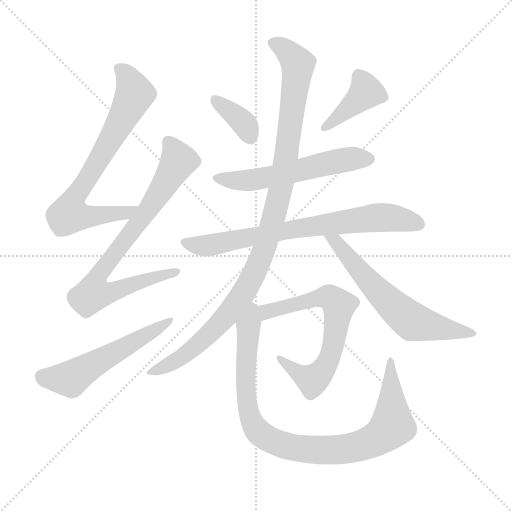
t = 0.00 s
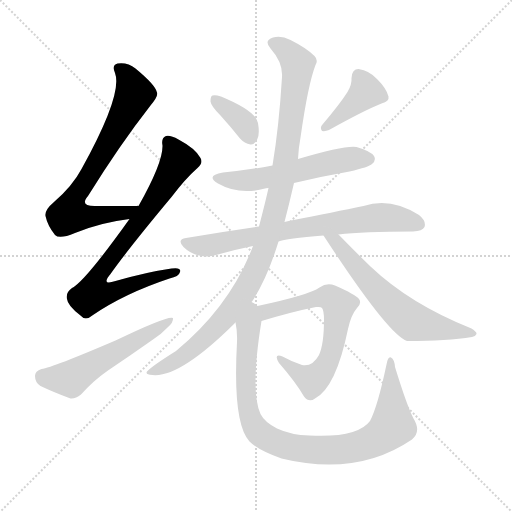
t = 1.77 s
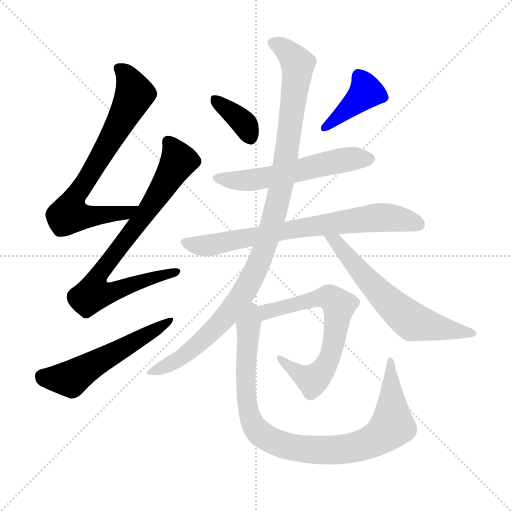
t = 3.53 s
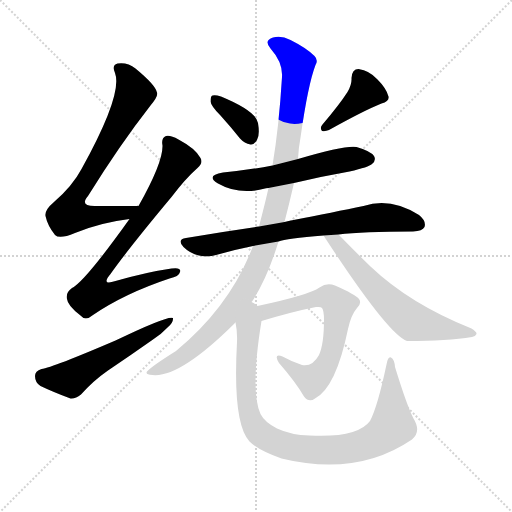
t = 5.30 s
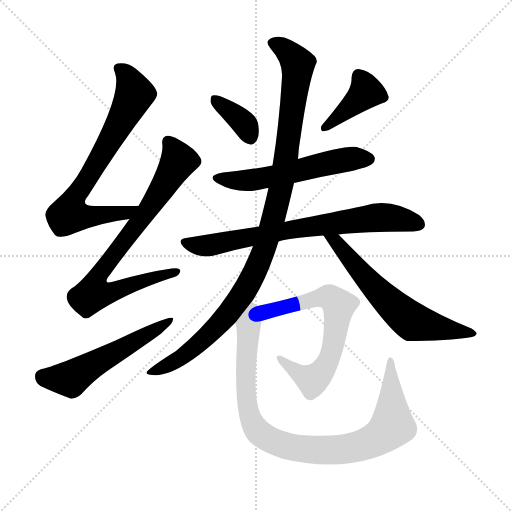
t = 7.06 s
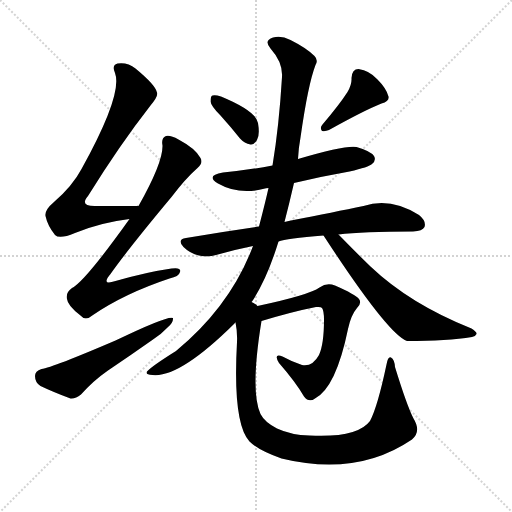
t = 8.83 s

The animated SVG that drew these frames (rendered in a browser with its animation timeline set to each time). Animation: 11 CSS @keyframes rules; one cycle of 8.82 s.

<svg version="1.1" viewBox="0 0 1024 1024" xmlns="http://www.w3.org/2000/svg">
  <g stroke="lightgray" stroke-dasharray="1,1" stroke-width="1" transform="scale(4, 4)">
    <line x1="0" y1="0" x2="256" y2="256"></line>
    <line x1="256" y1="0" x2="0" y2="256"></line>
    <line x1="128" y1="0" x2="128" y2="256"></line>
    <line x1="0" y1="128" x2="256" y2="128"></line>
  </g>
<g transform="scale(1, -1) translate(0, -900)">
   <style type="text/css">
    @keyframes keyframes0 {
      from {
       stroke: blue;
       stroke-dashoffset: 724;
       stroke-width: 128;
       }
       70% {
       animation-timing-function: step-end;
       stroke: blue;
       stroke-dashoffset: 0;
       stroke-width: 128;
       }
       to {
       stroke: black;
       stroke-width: 1024;
       }
       }
       #make-me-a-hanzi-animation-0 {
         animation: keyframes0 0.839193s both;
         animation-delay: 0.000000s;
         animation-timing-function: linear;
       }
    @keyframes keyframes1 {
      from {
       stroke: blue;
       stroke-dashoffset: 786;
       stroke-width: 128;
       }
       72% {
       animation-timing-function: step-end;
       stroke: blue;
       stroke-dashoffset: 0;
       stroke-width: 128;
       }
       to {
       stroke: black;
       stroke-width: 1024;
       }
       }
       #make-me-a-hanzi-animation-1 {
         animation: keyframes1 0.889648s both;
         animation-delay: 0.839193s;
         animation-timing-function: linear;
       }
    @keyframes keyframes2 {
      from {
       stroke: blue;
       stroke-dashoffset: 546;
       stroke-width: 128;
       }
       64% {
       animation-timing-function: step-end;
       stroke: blue;
       stroke-dashoffset: 0;
       stroke-width: 128;
       }
       to {
       stroke: black;
       stroke-width: 1024;
       }
       }
       #make-me-a-hanzi-animation-2 {
         animation: keyframes2 0.694336s both;
         animation-delay: 1.728841s;
         animation-timing-function: linear;
       }
    @keyframes keyframes3 {
      from {
       stroke: blue;
       stroke-dashoffset: 361;
       stroke-width: 128;
       }
       54% {
       animation-timing-function: step-end;
       stroke: blue;
       stroke-dashoffset: 0;
       stroke-width: 128;
       }
       to {
       stroke: black;
       stroke-width: 1024;
       }
       }
       #make-me-a-hanzi-animation-3 {
         animation: keyframes3 0.543783s both;
         animation-delay: 2.423177s;
         animation-timing-function: linear;
       }
    @keyframes keyframes4 {
      from {
       stroke: blue;
       stroke-dashoffset: 399;
       stroke-width: 128;
       }
       56% {
       animation-timing-function: step-end;
       stroke: blue;
       stroke-dashoffset: 0;
       stroke-width: 128;
       }
       to {
       stroke: black;
       stroke-width: 1024;
       }
       }
       #make-me-a-hanzi-animation-4 {
         animation: keyframes4 0.574707s both;
         animation-delay: 2.966960s;
         animation-timing-function: linear;
       }
    @keyframes keyframes5 {
      from {
       stroke: blue;
       stroke-dashoffset: 561;
       stroke-width: 128;
       }
       65% {
       animation-timing-function: step-end;
       stroke: blue;
       stroke-dashoffset: 0;
       stroke-width: 128;
       }
       to {
       stroke: black;
       stroke-width: 1024;
       }
       }
       #make-me-a-hanzi-animation-5 {
         animation: keyframes5 0.706543s both;
         animation-delay: 3.541667s;
         animation-timing-function: linear;
       }
    @keyframes keyframes6 {
      from {
       stroke: blue;
       stroke-dashoffset: 731;
       stroke-width: 128;
       }
       70% {
       animation-timing-function: step-end;
       stroke: blue;
       stroke-dashoffset: 0;
       stroke-width: 128;
       }
       to {
       stroke: black;
       stroke-width: 1024;
       }
       }
       #make-me-a-hanzi-animation-6 {
         animation: keyframes6 0.844889s both;
         animation-delay: 4.248210s;
         animation-timing-function: linear;
       }
    @keyframes keyframes7 {
      from {
       stroke: blue;
       stroke-dashoffset: 1044;
       stroke-width: 128;
       }
       77% {
       animation-timing-function: step-end;
       stroke: blue;
       stroke-dashoffset: 0;
       stroke-width: 128;
       }
       to {
       stroke: black;
       stroke-width: 1024;
       }
       }
       #make-me-a-hanzi-animation-7 {
         animation: keyframes7 1.099609s both;
         animation-delay: 5.093099s;
         animation-timing-function: linear;
       }
    @keyframes keyframes8 {
      from {
       stroke: blue;
       stroke-dashoffset: 617;
       stroke-width: 128;
       }
       67% {
       animation-timing-function: step-end;
       stroke: blue;
       stroke-dashoffset: 0;
       stroke-width: 128;
       }
       to {
       stroke: black;
       stroke-width: 1024;
       }
       }
       #make-me-a-hanzi-animation-8 {
         animation: keyframes8 0.752116s both;
         animation-delay: 6.192708s;
         animation-timing-function: linear;
       }
    @keyframes keyframes9 {
      from {
       stroke: blue;
       stroke-dashoffset: 652;
       stroke-width: 128;
       }
       68% {
       animation-timing-function: step-end;
       stroke: blue;
       stroke-dashoffset: 0;
       stroke-width: 128;
       }
       to {
       stroke: black;
       stroke-width: 1024;
       }
       }
       #make-me-a-hanzi-animation-9 {
         animation: keyframes9 0.780599s both;
         animation-delay: 6.944824s;
         animation-timing-function: linear;
       }
    @keyframes keyframes10 {
      from {
       stroke: blue;
       stroke-dashoffset: 930;
       stroke-width: 128;
       }
       75% {
       animation-timing-function: step-end;
       stroke: blue;
       stroke-dashoffset: 0;
       stroke-width: 128;
       }
       to {
       stroke: black;
       stroke-width: 1024;
       }
       }
       #make-me-a-hanzi-animation-10 {
         animation: keyframes10 1.006836s both;
         animation-delay: 7.725423s;
         animation-timing-function: linear;
       }
</style>
<path d="M 277.0 488.0 Q 276.0 489.0 274.0 488.0 Q 229.0 488.0 192.0 488.0 Q 158.0 487.0 176.0 508.0 Q 240.0 611.0 301.0 689.0 Q 317.0 708.0 314.0 715.0 Q 311.0 730.0 271.0 763.0 Q 255.0 776.0 235.0 773.0 Q 223.0 770.0 230.0 754.0 Q 246.0 712.0 163.0 562.0 Q 145.0 528.0 108.0 496.0 Q 89.0 480.0 91.0 468.0 Q 95.0 449.0 110.0 430.0 Q 119.0 421.0 150.0 434.0 Q 201.0 455.0 259.0 462.0 C 289.0 466.0 307.0 488.0 277.0 488.0 Z" fill="lightgray"></path> 
<path d="M 259.0 462.0 Q 169.0 336.0 144.0 324.0 Q 131.0 315.0 134.0 302.0 Q 135.0 289.0 161.0 269.0 Q 171.0 257.0 186.0 270.0 Q 249.0 313.0 339.0 343.0 Q 358.0 347.0 360.0 356.0 Q 363.0 366.0 343.0 363.0 Q 294.0 356.0 231.0 338.0 Q 201.0 328.0 221.0 352.0 Q 257.0 403.0 343.0 506.0 Q 371.0 543.0 395.0 564.0 Q 407.0 574.0 401.0 584.0 Q 391.0 603.0 357.0 621.0 Q 341.0 630.0 332.0 628.0 Q 322.0 624.0 325.0 609.0 Q 326.0 575.0 277.0 488.0 L 259.0 462.0 Z" fill="lightgray"></path> 
<path d="M 83.0 162.0 Q 70.0 158.0 70.0 148.0 Q 70.0 135.0 81.0 128.0 Q 106.0 116.0 141.0 103.0 Q 151.0 102.0 162.0 111.0 Q 187.0 139.0 216.0 159.0 Q 262.0 190.0 306.0 221.0 Q 324.0 233.0 335.0 245.0 Q 347.0 255.0 346.0 264.0 Q 337.0 270.0 231.0 219.0 Q 105.0 165.0 83.0 162.0 Z" fill="lightgray"></path> 
<path d="M 441.0 669.0 Q 460.0 648.0 480.0 623.0 Q 489.0 613.0 501.0 611.0 Q 508.0 610.0 514.0 620.0 Q 520.0 630.0 516.0 654.0 Q 512.0 678.0 442.0 707.0 Q 430.0 711.0 425.0 709.0 Q 421.0 708.0 421.0 697.0 Q 422.0 688.0 441.0 669.0 Z" fill="lightgray"></path> 
<path d="M 695.0 716.0 Q 679.0 691.0 645.0 651.0 Q 639.0 645.0 644.0 638.0 Q 651.0 637.0 658.0 640.0 Q 728.0 679.0 763.0 693.0 Q 779.0 697.0 777.0 707.0 Q 773.0 723.0 755.0 741.0 Q 739.0 759.0 717.0 762.0 Q 704.0 762.0 703.0 744.0 Q 704.0 731.0 695.0 716.0 Z" fill="lightgray"></path> 
<path d="M 588.0 534.0 Q 642.0 547.0 699.0 557.0 Q 738.0 566.0 744.0 572.0 Q 753.0 579.0 748.0 588.0 Q 741.0 598.0 713.0 606.0 Q 691.0 610.0 596.0 582.0 L 545.0 569.0 Q 497.0 560.0 446.0 555.0 Q 410.0 549.0 436.0 533.0 Q 478.0 509.0 530.0 523.0 Q 531.0 524.0 537.0 524.0 L 588.0 534.0 Z" fill="lightgray"></path> 
<path d="M 557.0 417.0 Q 572.0 423.0 647.0 429.0 L 677.0 431.0 Q 725.0 437.0 826.0 437.0 Q 845.0 438.0 849.0 446.0 Q 853.0 458.0 838.0 470.0 Q 781.0 506.0 727.0 488.0 Q 669.0 476.0 582.0 459.0 Q 575.0 458.0 569.0 456.0 L 518.0 447.0 Q 448.0 437.0 372.0 424.0 Q 353.0 421.0 367.0 406.0 Q 380.0 393.0 398.0 389.0 Q 417.0 385.0 432.0 390.0 Q 466.0 400.0 506.0 408.0 L 557.0 417.0 Z" fill="lightgray"></path> 
<path d="M 503.0 296.0 Q 503.0 297.0 504.0 297.0 Q 534.0 342.0 557.0 417.0 L 569.0 456.0 Q 579.0 495.0 588.0 534.0 L 596.0 582.0 Q 597.0 604.0 601.0 625.0 Q 616.0 731.0 631.0 770.0 Q 637.0 780.0 629.0 788.0 Q 613.0 804.0 581.0 820.0 Q 562.0 830.0 546.0 825.0 Q 527.0 819.0 541.0 803.0 Q 566.0 775.0 564.0 746.0 Q 558.0 647.0 545.0 569.0 L 537.0 524.0 Q 531.0 497.0 518.0 447.0 L 506.0 408.0 Q 461.0 288.0 352.0 198.0 Q 304.0 168.0 294.0 157.0 Q 290.0 151.0 305.0 150.0 Q 359.0 144.0 469.0 253.0 Q 469.0 254.0 471.0 255.0 L 503.0 296.0 Z" fill="lightgray"></path> 
<path d="M 647.0 429.0 Q 776.0 231.0 814.0 218.0 Q 895.0 218.0 944.0 226.0 Q 951.0 227.0 953.0 232.0 Q 954.0 236.0 943.0 243.0 Q 820.0 292.0 741.0 367.0 Q 710.0 397.0 677.0 431.0 C 656.0 452.0 631.0 454.0 647.0 429.0 Z" fill="lightgray"></path> 
<path d="M 523.0 258.0 Q 586.0 277.0 632.0 286.0 Q 642.0 287.0 644.0 284.0 Q 648.0 278.0 648.0 261.0 Q 648.0 212.0 638.0 190.0 Q 625.0 166.0 604.0 170.0 Q 583.0 177.0 565.0 187.0 Q 546.0 194.0 558.0 174.0 Q 592.0 135.0 608.0 107.0 Q 618.0 94.0 630.0 103.0 Q 672.0 125.0 696.0 242.0 Q 702.0 270.0 714.0 284.0 Q 724.0 294.0 718.0 302.0 Q 711.0 311.0 670.0 329.0 Q 654.0 336.0 639.0 325.0 Q 618.0 310.0 515.0 288.0 C 486.0 282.0 494.0 249.0 523.0 258.0 Z" fill="lightgray"></path> 
<path d="M 827.0 63.0 Q 814.0 88.0 790.0 166.0 Q 789.0 181.0 782.0 185.0 Q 776.0 188.0 773.0 171.0 Q 755.0 86.0 740.0 58.0 Q 715.0 24.0 619.0 29.0 Q 582.0 30.0 554.0 43.0 Q 529.0 56.0 521.0 72.0 Q 500.0 117.0 523.0 258.0 C 527.0 286.0 527.0 286.0 515.0 288.0 Q 511.0 292.0 503.0 296.0 C 483.0 318.0 467.0 285.0 471.0 255.0 Q 475.0 236.0 474.0 216.0 Q 465.0 53.0 499.0 17.0 Q 517.0 -1.0 563.0 -17.0 Q 714.0 -54.0 824.0 21.0 Q 843.0 37.0 827.0 63.0 Z" fill="lightgray"></path> 
      <clipPath id="make-me-a-hanzi-clip-0">
      <path d="M 277.0 488.0 Q 276.0 489.0 274.0 488.0 Q 229.0 488.0 192.0 488.0 Q 158.0 487.0 176.0 508.0 Q 240.0 611.0 301.0 689.0 Q 317.0 708.0 314.0 715.0 Q 311.0 730.0 271.0 763.0 Q 255.0 776.0 235.0 773.0 Q 223.0 770.0 230.0 754.0 Q 246.0 712.0 163.0 562.0 Q 145.0 528.0 108.0 496.0 Q 89.0 480.0 91.0 468.0 Q 95.0 449.0 110.0 430.0 Q 119.0 421.0 150.0 434.0 Q 201.0 455.0 259.0 462.0 C 289.0 466.0 307.0 488.0 277.0 488.0 Z" fill="lightgray"></path>
      </clipPath>
      <path clip-path="url(#make-me-a-hanzi-clip-0)" d="M 238.0 762.0 L 261.0 737.0 L 269.0 712.0 L 208.0 597.0 L 144.0 494.0 L 138.0 471.0 L 191.0 468.0 L 250.0 474.0 L 267.0 484.0 " fill="none" id="make-me-a-hanzi-animation-0" stroke-dasharray="596 1192" stroke-linecap="round"></path>

      <clipPath id="make-me-a-hanzi-clip-1">
      <path d="M 259.0 462.0 Q 169.0 336.0 144.0 324.0 Q 131.0 315.0 134.0 302.0 Q 135.0 289.0 161.0 269.0 Q 171.0 257.0 186.0 270.0 Q 249.0 313.0 339.0 343.0 Q 358.0 347.0 360.0 356.0 Q 363.0 366.0 343.0 363.0 Q 294.0 356.0 231.0 338.0 Q 201.0 328.0 221.0 352.0 Q 257.0 403.0 343.0 506.0 Q 371.0 543.0 395.0 564.0 Q 407.0 574.0 401.0 584.0 Q 391.0 603.0 357.0 621.0 Q 341.0 630.0 332.0 628.0 Q 322.0 624.0 325.0 609.0 Q 326.0 575.0 277.0 488.0 L 259.0 462.0 Z" fill="lightgray"></path>
      </clipPath>
      <path clip-path="url(#make-me-a-hanzi-clip-1)" d="M 337.0 617.0 L 355.0 574.0 L 308.0 496.0 L 195.0 347.0 L 187.0 313.0 L 219.0 315.0 L 351.0 356.0 " fill="none" id="make-me-a-hanzi-animation-1" stroke-dasharray="658 1316" stroke-linecap="round"></path>

      <clipPath id="make-me-a-hanzi-clip-2">
      <path d="M 83.0 162.0 Q 70.0 158.0 70.0 148.0 Q 70.0 135.0 81.0 128.0 Q 106.0 116.0 141.0 103.0 Q 151.0 102.0 162.0 111.0 Q 187.0 139.0 216.0 159.0 Q 262.0 190.0 306.0 221.0 Q 324.0 233.0 335.0 245.0 Q 347.0 255.0 346.0 264.0 Q 337.0 270.0 231.0 219.0 Q 105.0 165.0 83.0 162.0 Z" fill="lightgray"></path>
      </clipPath>
      <path clip-path="url(#make-me-a-hanzi-clip-2)" d="M 85.0 147.0 L 141.0 142.0 L 343.0 260.0 " fill="none" id="make-me-a-hanzi-animation-2" stroke-dasharray="418 836" stroke-linecap="round"></path>

      <clipPath id="make-me-a-hanzi-clip-3">
      <path d="M 441.0 669.0 Q 460.0 648.0 480.0 623.0 Q 489.0 613.0 501.0 611.0 Q 508.0 610.0 514.0 620.0 Q 520.0 630.0 516.0 654.0 Q 512.0 678.0 442.0 707.0 Q 430.0 711.0 425.0 709.0 Q 421.0 708.0 421.0 697.0 Q 422.0 688.0 441.0 669.0 Z" fill="lightgray"></path>
      </clipPath>
      <path clip-path="url(#make-me-a-hanzi-clip-3)" d="M 429.0 701.0 L 485.0 656.0 L 500.0 626.0 " fill="none" id="make-me-a-hanzi-animation-3" stroke-dasharray="233 466" stroke-linecap="round"></path>

      <clipPath id="make-me-a-hanzi-clip-4">
      <path d="M 695.0 716.0 Q 679.0 691.0 645.0 651.0 Q 639.0 645.0 644.0 638.0 Q 651.0 637.0 658.0 640.0 Q 728.0 679.0 763.0 693.0 Q 779.0 697.0 777.0 707.0 Q 773.0 723.0 755.0 741.0 Q 739.0 759.0 717.0 762.0 Q 704.0 762.0 703.0 744.0 Q 704.0 731.0 695.0 716.0 Z" fill="lightgray"></path>
      </clipPath>
      <path clip-path="url(#make-me-a-hanzi-clip-4)" d="M 718.0 747.0 L 732.0 716.0 L 650.0 644.0 " fill="none" id="make-me-a-hanzi-animation-4" stroke-dasharray="271 542" stroke-linecap="round"></path>

      <clipPath id="make-me-a-hanzi-clip-5">
      <path d="M 588.0 534.0 Q 642.0 547.0 699.0 557.0 Q 738.0 566.0 744.0 572.0 Q 753.0 579.0 748.0 588.0 Q 741.0 598.0 713.0 606.0 Q 691.0 610.0 596.0 582.0 L 545.0 569.0 Q 497.0 560.0 446.0 555.0 Q 410.0 549.0 436.0 533.0 Q 478.0 509.0 530.0 523.0 Q 531.0 524.0 537.0 524.0 L 588.0 534.0 Z" fill="lightgray"></path>
      </clipPath>
      <path clip-path="url(#make-me-a-hanzi-clip-5)" d="M 438.0 545.0 L 489.0 538.0 L 684.0 580.0 L 738.0 582.0 " fill="none" id="make-me-a-hanzi-animation-5" stroke-dasharray="433 866" stroke-linecap="round"></path>

      <clipPath id="make-me-a-hanzi-clip-6">
      <path d="M 557.0 417.0 Q 572.0 423.0 647.0 429.0 L 677.0 431.0 Q 725.0 437.0 826.0 437.0 Q 845.0 438.0 849.0 446.0 Q 853.0 458.0 838.0 470.0 Q 781.0 506.0 727.0 488.0 Q 669.0 476.0 582.0 459.0 Q 575.0 458.0 569.0 456.0 L 518.0 447.0 Q 448.0 437.0 372.0 424.0 Q 353.0 421.0 367.0 406.0 Q 380.0 393.0 398.0 389.0 Q 417.0 385.0 432.0 390.0 Q 466.0 400.0 506.0 408.0 L 557.0 417.0 Z" fill="lightgray"></path>
      </clipPath>
      <path clip-path="url(#make-me-a-hanzi-clip-6)" d="M 370.0 415.0 L 407.0 408.0 L 751.0 465.0 L 807.0 461.0 L 838.0 451.0 " fill="none" id="make-me-a-hanzi-animation-6" stroke-dasharray="603 1206" stroke-linecap="round"></path>

      <clipPath id="make-me-a-hanzi-clip-7">
      <path d="M 503.0 296.0 Q 503.0 297.0 504.0 297.0 Q 534.0 342.0 557.0 417.0 L 569.0 456.0 Q 579.0 495.0 588.0 534.0 L 596.0 582.0 Q 597.0 604.0 601.0 625.0 Q 616.0 731.0 631.0 770.0 Q 637.0 780.0 629.0 788.0 Q 613.0 804.0 581.0 820.0 Q 562.0 830.0 546.0 825.0 Q 527.0 819.0 541.0 803.0 Q 566.0 775.0 564.0 746.0 Q 558.0 647.0 545.0 569.0 L 537.0 524.0 Q 531.0 497.0 518.0 447.0 L 506.0 408.0 Q 461.0 288.0 352.0 198.0 Q 304.0 168.0 294.0 157.0 Q 290.0 151.0 305.0 150.0 Q 359.0 144.0 469.0 253.0 Q 469.0 254.0 471.0 255.0 L 503.0 296.0 Z" fill="lightgray"></path>
      </clipPath>
      <path clip-path="url(#make-me-a-hanzi-clip-7)" d="M 547.0 813.0 L 567.0 804.0 L 588.0 784.0 L 596.0 766.0 L 561.0 520.0 L 523.0 386.0 L 481.0 305.0 L 417.0 229.0 L 365.0 186.0 L 301.0 155.0 " fill="none" id="make-me-a-hanzi-animation-7" stroke-dasharray="916 1832" stroke-linecap="round"></path>

      <clipPath id="make-me-a-hanzi-clip-8">
      <path d="M 647.0 429.0 Q 776.0 231.0 814.0 218.0 Q 895.0 218.0 944.0 226.0 Q 951.0 227.0 953.0 232.0 Q 954.0 236.0 943.0 243.0 Q 820.0 292.0 741.0 367.0 Q 710.0 397.0 677.0 431.0 C 656.0 452.0 631.0 454.0 647.0 429.0 Z" fill="lightgray"></path>
      </clipPath>
      <path clip-path="url(#make-me-a-hanzi-clip-8)" d="M 655.0 418.0 L 673.0 416.0 L 753.0 320.0 L 820.0 260.0 L 886.0 242.0 L 945.0 235.0 " fill="none" id="make-me-a-hanzi-animation-8" stroke-dasharray="489 978" stroke-linecap="round"></path>

      <clipPath id="make-me-a-hanzi-clip-9">
      <path d="M 523.0 258.0 Q 586.0 277.0 632.0 286.0 Q 642.0 287.0 644.0 284.0 Q 648.0 278.0 648.0 261.0 Q 648.0 212.0 638.0 190.0 Q 625.0 166.0 604.0 170.0 Q 583.0 177.0 565.0 187.0 Q 546.0 194.0 558.0 174.0 Q 592.0 135.0 608.0 107.0 Q 618.0 94.0 630.0 103.0 Q 672.0 125.0 696.0 242.0 Q 702.0 270.0 714.0 284.0 Q 724.0 294.0 718.0 302.0 Q 711.0 311.0 670.0 329.0 Q 654.0 336.0 639.0 325.0 Q 618.0 310.0 515.0 288.0 C 486.0 282.0 494.0 249.0 523.0 258.0 Z" fill="lightgray"></path>
      </clipPath>
      <path clip-path="url(#make-me-a-hanzi-clip-9)" d="M 529.0 268.0 L 534.0 277.0 L 550.0 283.0 L 637.0 304.0 L 658.0 306.0 L 677.0 289.0 L 664.0 196.0 L 642.0 154.0 L 625.0 139.0 L 568.0 177.0 " fill="none" id="make-me-a-hanzi-animation-9" stroke-dasharray="524 1048" stroke-linecap="round"></path>

      <clipPath id="make-me-a-hanzi-clip-10">
      <path d="M 827.0 63.0 Q 814.0 88.0 790.0 166.0 Q 789.0 181.0 782.0 185.0 Q 776.0 188.0 773.0 171.0 Q 755.0 86.0 740.0 58.0 Q 715.0 24.0 619.0 29.0 Q 582.0 30.0 554.0 43.0 Q 529.0 56.0 521.0 72.0 Q 500.0 117.0 523.0 258.0 C 527.0 286.0 527.0 286.0 515.0 288.0 Q 511.0 292.0 503.0 296.0 C 483.0 318.0 467.0 285.0 471.0 255.0 Q 475.0 236.0 474.0 216.0 Q 465.0 53.0 499.0 17.0 Q 517.0 -1.0 563.0 -17.0 Q 714.0 -54.0 824.0 21.0 Q 843.0 37.0 827.0 63.0 Z" fill="lightgray"></path>
      </clipPath>
      <path clip-path="url(#make-me-a-hanzi-clip-10)" d="M 505.0 286.0 L 491.0 180.0 L 495.0 87.0 L 510.0 45.0 L 550.0 16.0 L 610.0 2.0 L 686.0 1.0 L 739.0 15.0 L 773.0 36.0 L 785.0 49.0 L 781.0 179.0 " fill="none" id="make-me-a-hanzi-animation-10" stroke-dasharray="802 1604" stroke-linecap="round"></path>

</g>
</svg>
